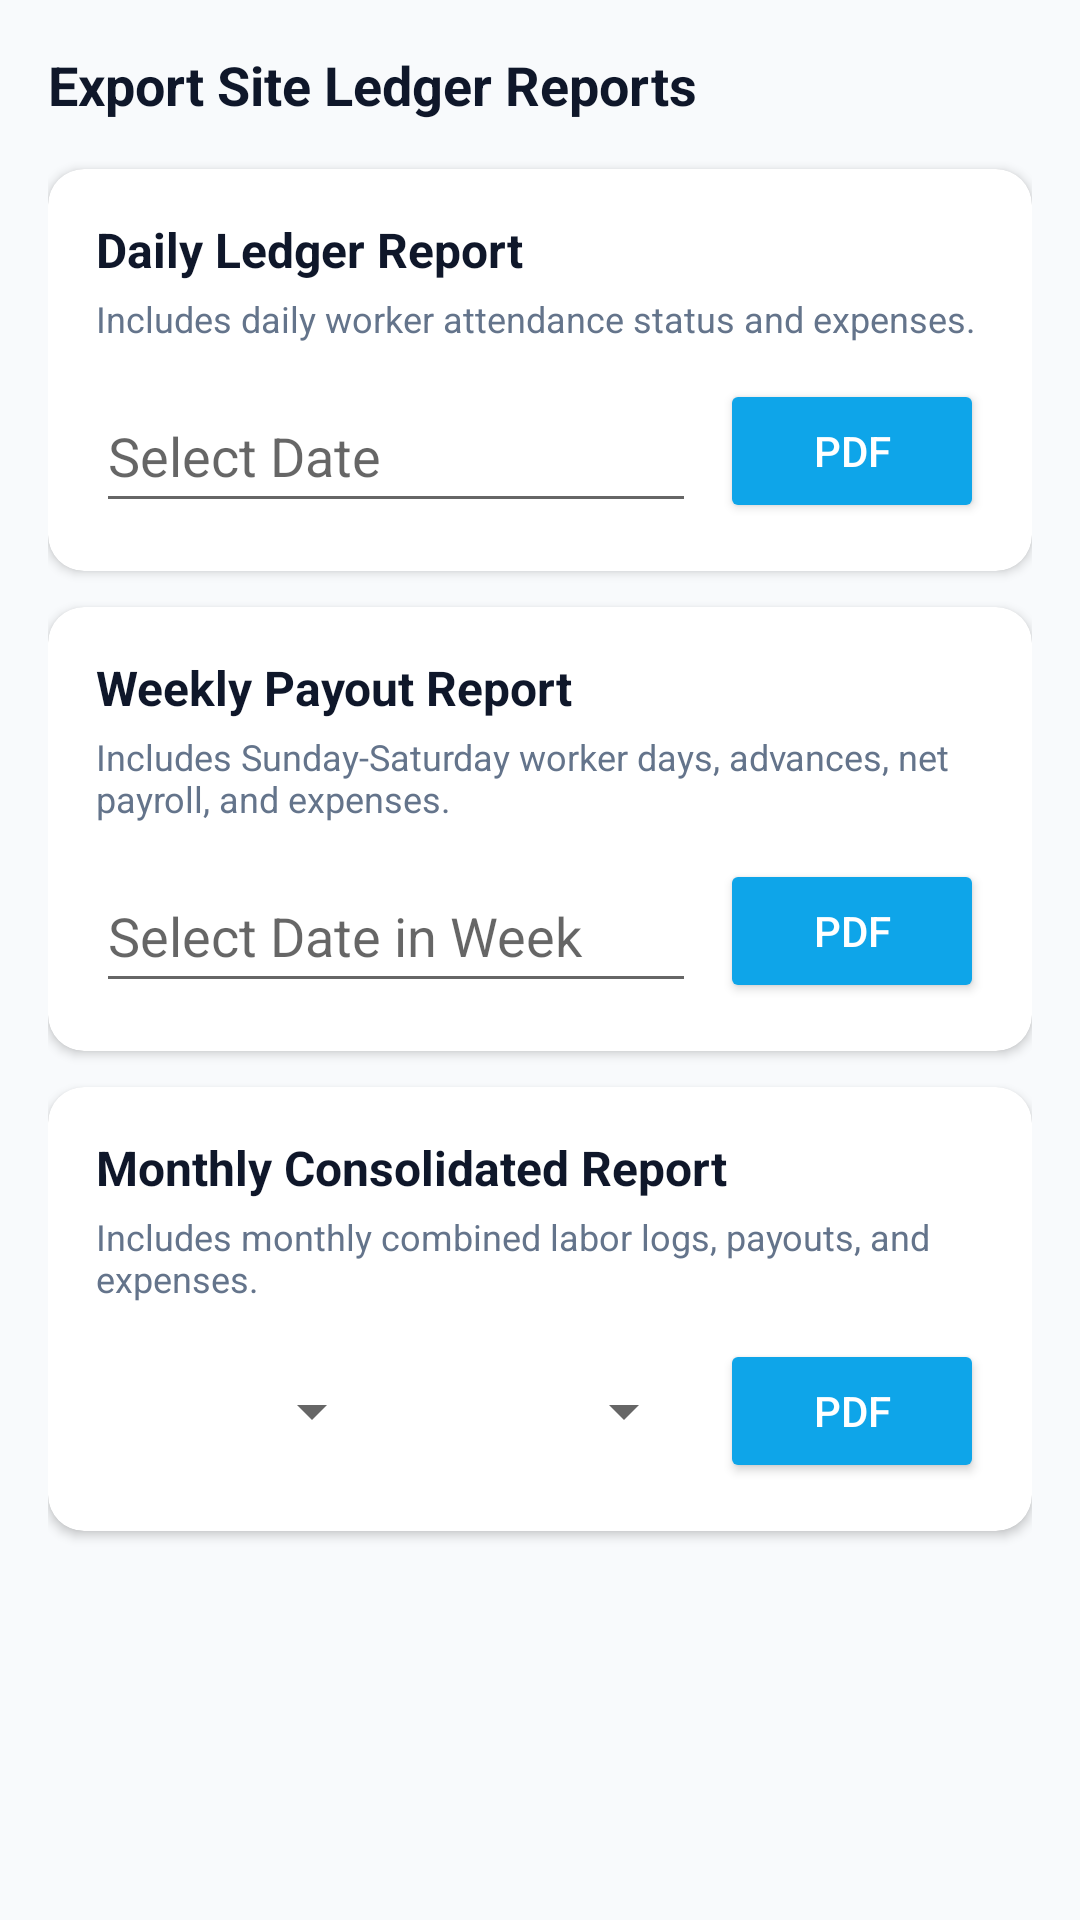

The Android layout XML behind this screen, and the referenced resources:
<!-- AndroidManifest.xml: application theme Theme.NirmanLedger -->
<!-- res/layout/fragment_report.xml -->
<?xml version="1.0" encoding="utf-8"?>
<ScrollView xmlns:android="http://schemas.android.com/apk/res/android"
    xmlns:app="http://schemas.android.com/apk/res-auto"
    android:layout_width="match_parent"
    android:layout_height="match_parent"
    android:background="@color/background"
    android:fillViewport="true">

    <LinearLayout
        android:layout_width="match_parent"
        android:layout_height="wrap_content"
        android:orientation="vertical"
        android:padding="16dp">

        <TextView
            android:layout_width="wrap_content"
            android:layout_height="wrap_content"
            android:text="Export Site Ledger Reports"
            android:textColor="@color/text_primary"
            android:textSize="18sp"
            android:textStyle="bold"
            android:layout_marginBottom="16dp" />

        
        <ProgressBar
            android:id="@+id/progress_bar"
            android:layout_width="wrap_content"
            android:layout_height="wrap_content"
            android:layout_gravity="center"
            android:visibility="gone"
            android:layout_margin="16dp" />

        
        <androidx.cardview.widget.CardView
            android:layout_width="match_parent"
            android:layout_height="wrap_content"
            android:layout_marginBottom="12dp"
            app:cardCornerRadius="12dp"
            app:cardElevation="2dp"
            app:cardBackgroundColor="@color/surface">

            <LinearLayout
                android:layout_width="match_parent"
                android:layout_height="wrap_content"
                android:orientation="vertical"
                android:padding="16dp">

                <TextView
                    android:layout_width="wrap_content"
                    android:layout_height="wrap_content"
                    android:text="Daily Ledger Report"
                    android:textColor="@color/text_primary"
                    android:textSize="16sp"
                    android:textStyle="bold" />

                <TextView
                    android:layout_width="wrap_content"
                    android:layout_height="wrap_content"
                    android:layout_marginTop="4dp"
                    android:text="Includes daily worker attendance status and expenses."
                    android:textColor="@color/text_secondary"
                    android:textSize="12sp" />

                <LinearLayout
                    android:layout_width="match_parent"
                    android:layout_height="wrap_content"
                    android:layout_marginTop="12dp"
                    android:gravity="center_vertical"
                    android:orientation="horizontal">

                    <EditText
                        android:id="@+id/et_daily_date"
                        android:layout_width="0dp"
                        android:layout_height="48dp"
                        android:layout_weight="1"
                        android:focusable="false"
                        android:hint="Select Date"
                        android:inputType="none" />

                    <Button
                        android:id="@+id/btn_generate_daily"
                        android:layout_width="wrap_content"
                        android:layout_height="wrap_content"
                        android:layout_marginStart="8dp"
                        android:text="PDF"
                        android:textColor="@android:color/white"
                        android:backgroundTint="@color/accent" />
                </LinearLayout>
            </LinearLayout>
        </androidx.cardview.widget.CardView>

        
        <androidx.cardview.widget.CardView
            android:layout_width="match_parent"
            android:layout_height="wrap_content"
            android:layout_marginBottom="12dp"
            app:cardCornerRadius="12dp"
            app:cardElevation="2dp"
            app:cardBackgroundColor="@color/surface">

            <LinearLayout
                android:layout_width="match_parent"
                android:layout_height="wrap_content"
                android:orientation="vertical"
                android:padding="16dp">

                <TextView
                    android:layout_width="wrap_content"
                    android:layout_height="wrap_content"
                    android:text="Weekly Payout Report"
                    android:textColor="@color/text_primary"
                    android:textSize="16sp"
                    android:textStyle="bold" />

                <TextView
                    android:layout_width="wrap_content"
                    android:layout_height="wrap_content"
                    android:layout_marginTop="4dp"
                    android:text="Includes Sunday-Saturday worker days, advances, net payroll, and expenses."
                    android:textColor="@color/text_secondary"
                    android:textSize="12sp" />

                <LinearLayout
                    android:layout_width="match_parent"
                    android:layout_height="wrap_content"
                    android:layout_marginTop="12dp"
                    android:gravity="center_vertical"
                    android:orientation="horizontal">

                    <EditText
                        android:id="@+id/et_weekly_date"
                        android:layout_width="0dp"
                        android:layout_height="48dp"
                        android:layout_weight="1"
                        android:focusable="false"
                        android:hint="Select Date in Week"
                        android:inputType="none" />

                    <Button
                        android:id="@+id/btn_generate_weekly"
                        android:layout_width="wrap_content"
                        android:layout_height="wrap_content"
                        android:layout_marginStart="8dp"
                        android:text="PDF"
                        android:textColor="@android:color/white"
                        android:backgroundTint="@color/accent" />
                </LinearLayout>
            </LinearLayout>
        </androidx.cardview.widget.CardView>

        
        <androidx.cardview.widget.CardView
            android:layout_width="match_parent"
            android:layout_height="wrap_content"
            android:layout_marginBottom="12dp"
            app:cardCornerRadius="12dp"
            app:cardElevation="2dp"
            app:cardBackgroundColor="@color/surface">

            <LinearLayout
                android:layout_width="match_parent"
                android:layout_height="wrap_content"
                android:orientation="vertical"
                android:padding="16dp">

                <TextView
                    android:layout_width="wrap_content"
                    android:layout_height="wrap_content"
                    android:text="Monthly Consolidated Report"
                    android:textColor="@color/text_primary"
                    android:textSize="16sp"
                    android:textStyle="bold" />

                <TextView
                    android:layout_width="wrap_content"
                    android:layout_height="wrap_content"
                    android:layout_marginTop="4dp"
                    android:text="Includes monthly combined labor logs, payouts, and expenses."
                    android:textColor="@color/text_secondary"
                    android:textSize="12sp" />

                <LinearLayout
                    android:layout_width="match_parent"
                    android:layout_height="wrap_content"
                    android:layout_marginTop="12dp"
                    android:gravity="center_vertical"
                    android:orientation="horizontal">

                    <Spinner
                        android:id="@+id/sp_monthly_month"
                        android:layout_width="0dp"
                        android:layout_height="48dp"
                        android:layout_weight="1" />

                    <Spinner
                        android:id="@+id/sp_monthly_year"
                        android:layout_width="0dp"
                        android:layout_height="48dp"
                        android:layout_weight="1"
                        android:layout_marginStart="8dp" />

                    <Button
                        android:id="@+id/btn_generate_monthly"
                        android:layout_width="wrap_content"
                        android:layout_height="wrap_content"
                        android:layout_marginStart="8dp"
                        android:text="PDF"
                        android:textColor="@android:color/white"
                        android:backgroundTint="@color/accent" />
                </LinearLayout>
            </LinearLayout>
        </androidx.cardview.widget.CardView>

    </LinearLayout>
</ScrollView>
<!-- resources referenced by this layout -->
<resources>
  <color name="accent">#0EA5E9</color>
  <color name="background">#F8FAFC</color>
  <color name="surface">#FFFFFF</color>
  <color name="text_primary">#0F172A</color>
  <color name="text_secondary">#64748B</color>
  <style name="Theme.NirmanLedger" parent="Theme.MaterialComponents.DayNight.NoActionBar">
          
          <item name="colorPrimary">@color/primary</item>
          <item name="colorPrimaryDark">@color/primary_dark</item>
          <item name="colorSecondary">@color/secondary</item>
          <item name="colorAccent">@color/accent</item>
          
          
          <item name="android:statusBarColor">@color/primary</item>
          <item name="android:windowBackground">@color/background</item>
          
          
          <item name="bottomNavigationStyle">@style/CustomBottomNavigation</item>
      </style>
  <color name="primary">#1E293B</color>
  <color name="primary_dark">#0F172A</color>
  <color name="secondary">#38BDF8</color>
  <style name="CustomBottomNavigation" parent="Widget.MaterialComponents.BottomNavigationView">
          <item name="backgroundTint">@color/primary</item>
          <item name="itemIconTint">@color/selector_nav_items</item>
          <item name="itemTextColor">@color/selector_nav_items</item>
          <item name="itemRippleColor">@color/accent</item>
      </style>
</resources>
